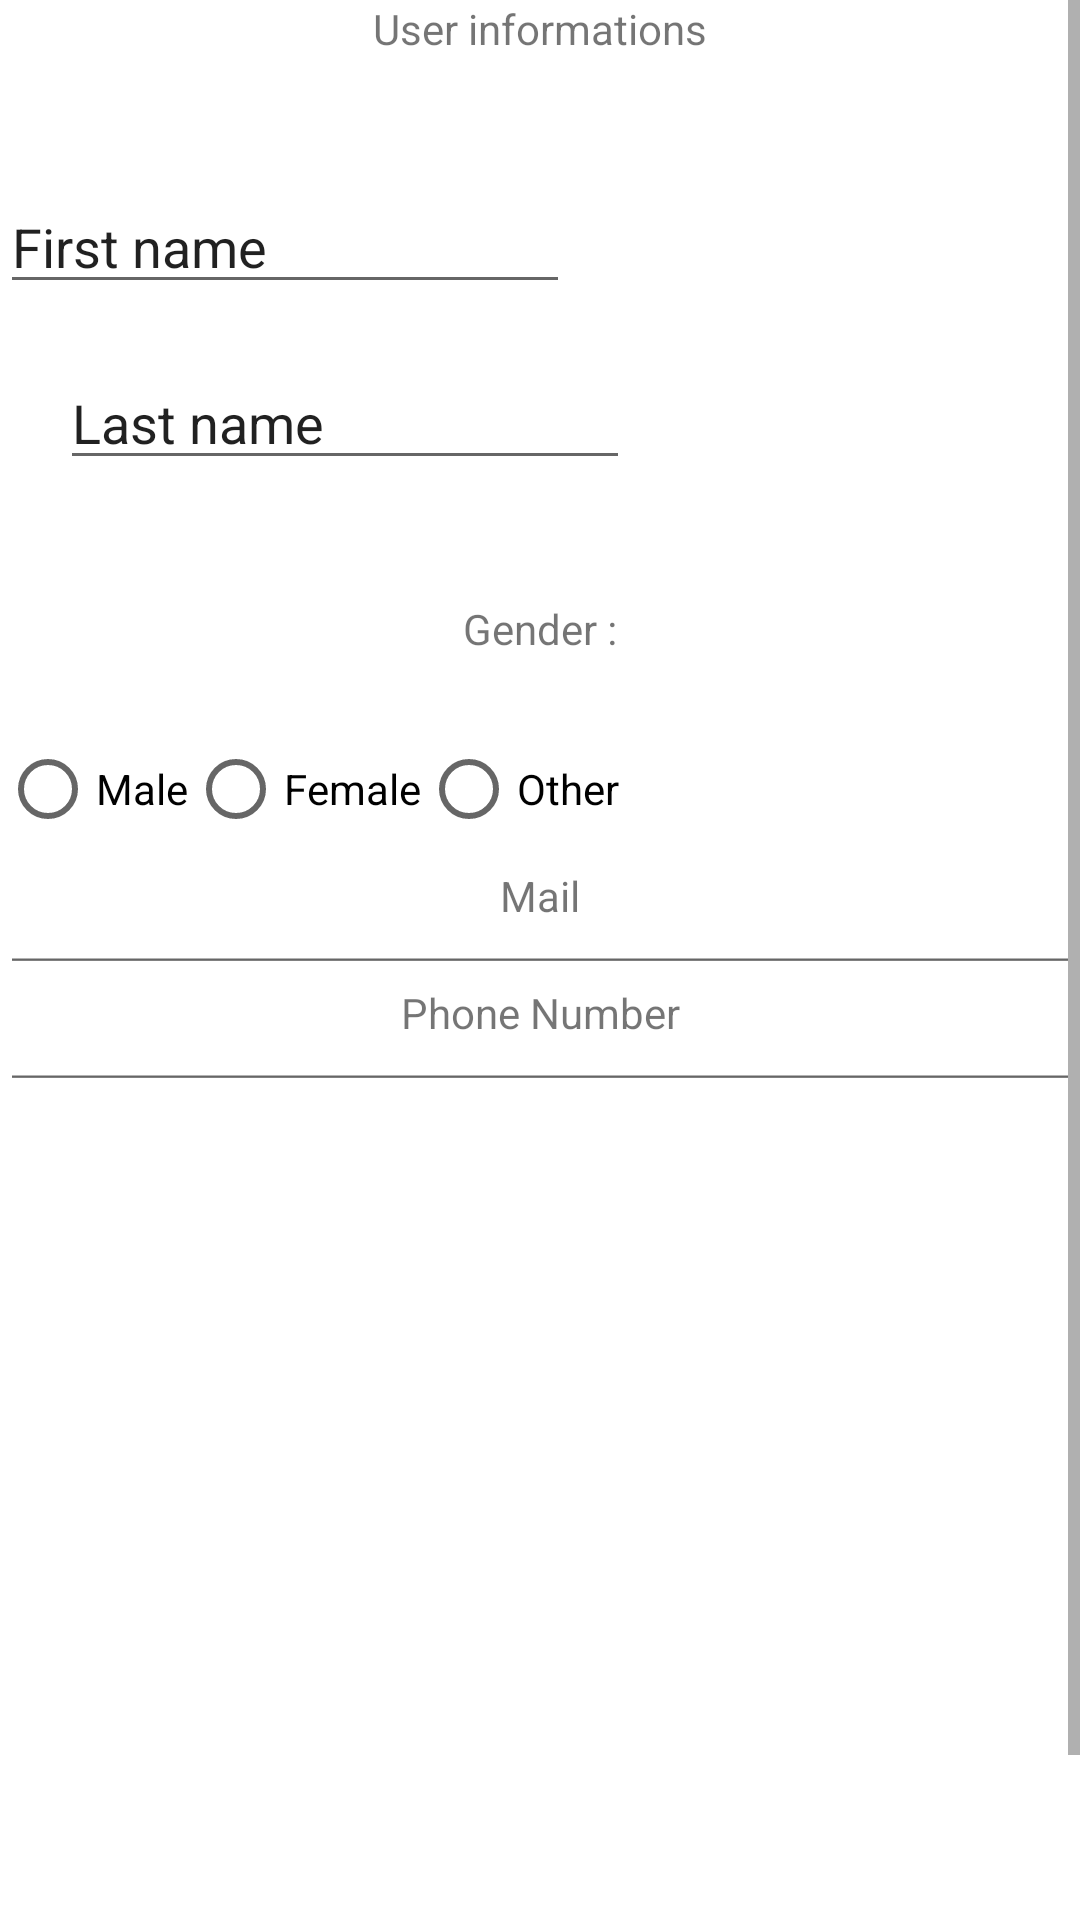

Android layout source for this screen:
<!-- AndroidManifest.xml: application theme Theme.HA_TP1 -->
<!-- res/layout/activity_main.xml -->
<?xml version="1.0" encoding="utf-8"?>
<androidx.constraintlayout.widget.ConstraintLayout xmlns:android="http://schemas.android.com/apk/res/android"
    xmlns:app="http://schemas.android.com/apk/res-auto"
    xmlns:tools="http://schemas.android.com/tools"
    android:layout_width="match_parent"
    android:layout_height="match_parent"
    tools:context=".MainActivity">

    <ScrollView
        android:id="@+id/scrollViewUserIntel"
        android:layout_width="match_parent"
        android:layout_height="match_parent"
        >

        <androidx.constraintlayout.widget.ConstraintLayout
            android:id="@+id/viewMainUserIntel"
            android:layout_width="match_parent"
            android:layout_height="match_parent"
            >


            <TextView
                android:layout_width="wrap_content"
                android:layout_height="wrap_content"
                android:text="@string/titleUserIntel"
                app:layout_constraintTop_toTopOf="@+id/viewMainUserIntel"
                app:layout_constraintLeft_toLeftOf="@+id/viewMainUserIntel"
                app:layout_constraintRight_toRightOf="@+id/viewMainUserIntel"/>


            <androidx.constraintlayout.widget.ConstraintLayout
                android:id="@+id/viewFLNameProfile"
                android:layout_width="match_parent"
                android:layout_height="match_parent">

                <EditText
                    android:id="@+id/editTextTextPersonFirstName"
                    android:layout_width="190dp"
                    android:layout_height="wrap_content"
                    android:layout_marginStart="20dp"
                    android:layout_marginEnd="20dp"
                    android:inputType="textPersonName"
                    android:text="@string/first_name_input"
                    app:layout_constraintEnd_toStartOf="@+id/imageView"
                    app:layout_constraintStart_toStartOf="parent"
                    app:layout_constraintTop_toTopOf="@+id/imageView"
                    app:layout_constraintHorizontal_bias="2.0" />

                <EditText
                    android:id="@+id/editTextTextPersonLastName"
                    android:layout_width="190dp"
                    android:layout_height="wrap_content"
                    android:layout_marginEnd="20dp"
                    android:inputType="textPersonName"
                    android:text="@string/last_name_input"
                    app:layout_constrainedWidth="@+id/editTextTextPersonFirstName"
                    app:layout_constraintBottom_toBottomOf="@+id/imageView"
                    app:layout_constraintEnd_toStartOf="@+id/imageView"
                    app:layout_constraintHorizontal_bias="2.0"
                    app:layout_constraintStart_toStartOf="@+id/editTextTextPersonFirstName"
                    app:layout_constraintTop_toBottomOf="@+id/editTextTextPersonFirstName"
                    app:layout_constraintVertical_bias="1.0" />

                <ImageView
                    android:id="@+id/imageView"
                    android:layout_width="100dp"
                    android:layout_height="100dp"
                    android:layout_marginTop="60dp"
                    android:layout_marginEnd="40dp"
                    android:src="@drawable/userprofile"
                    app:layout_constraintEnd_toEndOf="parent"
                    app:layout_constraintTop_toTopOf="parent" />
            </androidx.constraintlayout.widget.ConstraintLayout>

            <androidx.constraintlayout.widget.ConstraintLayout
                android:id="@+id/constraintLayout2"
                android:layout_width="match_parent"
                android:layout_height="500dp"
                android:layout_marginTop="40dp"
                app:layout_constraintBottom_toBottomOf="parent"
                app:layout_constraintTop_toBottomOf="@+id/viewFLNameProfile"
                app:layout_constraintVertical_bias="0.0"
                tools:layout_editor_absoluteX="0dp">

                <Button
                    android:id="@+id/btnValidate"
                    android:layout_width="wrap_content"
                    android:layout_height="wrap_content"
                    android:layout_marginEnd="24dp"
                    android:layout_marginBottom="16dp"
                    android:text="Validate"
                    app:layout_constraintBottom_toBottomOf="parent"
                    app:layout_constraintEnd_toEndOf="parent" />


                <EditText

                    android:id="@+id/editMailField"
                    android:layout_width="match_parent"
                    android:layout_height="20dp"
                    android:inputType="date"
                    app:layout_constraintBottom_toTopOf="@+id/phoneNumberLabel"
                    app:layout_constraintEnd_toEndOf="parent"
                    app:layout_constraintHorizontal_bias="0.0"
                    app:layout_constraintStart_toStartOf="parent"
                    app:layout_constraintTop_toBottomOf="@+id/editMailLabel" />

                <EditText

                    android:id="@+id/phoneNumberField"
                    android:layout_width="match_parent"
                    android:layout_height="20dp"
                    android:inputType="phone"
                    app:layout_constraintEnd_toEndOf="parent"
                    app:layout_constraintHorizontal_bias="0.0"
                    app:layout_constraintStart_toStartOf="parent"
                    app:layout_constraintTop_toBottomOf="@+id/phoneNumberLabel" />

                <RadioGroup
                    android:id="@+id/radioGroup"
                    android:layout_width="match_parent"
                    android:layout_height="50dp"
                    android:layout_marginTop="20dp"
                    android:orientation="horizontal"
                    app:layout_constraintTop_toBottomOf="@+id/radioButtonTitle">

                    <RadioButton
                        android:layout_width="wrap_content"
                        android:layout_height="wrap_content"
                        android:text="@string/radioGenderSelectorMale"
                        app:layout_constraintHorizontal_bias="1.0"
                        app:layout_constraintTop_toBottomOf="@+id/radioGroup" />

                    <RadioButton
                        android:id="@+id/radioButtonFemale"
                        android:layout_width="wrap_content"
                        android:layout_height="wrap_content"
                        android:text="@string/radioGenderSelectorFemale"
                        app:layout_constraintHorizontal_bias="1.0"
                        app:layout_constraintTop_toBottomOf="@+id/radioGroup" />

                    <RadioButton
                        android:id="@+id/radioButtonOther"
                        android:layout_width="wrap_content"
                        android:layout_height="wrap_content"
                        android:text="@string/radioGenderSelectorOther"
                        app:layout_constraintEnd_toEndOf="@+id/radioGroup"
                        app:layout_constraintHorizontal_bias="1.0"
                        app:layout_constraintTop_toBottomOf="@+id/radioGroup"

                        />
                </RadioGroup>

                <TextView
                    android:id="@+id/radioButtonTitle"
                    android:layout_width="wrap_content"
                    android:layout_height="wrap_content"
                    android:text="@string/radioGenderSelectorTitle"
                    app:layout_constraintBottom_toTopOf="@+id/radioGroup"
                    app:layout_constraintEnd_toEndOf="parent"
                    app:layout_constraintHorizontal_bias="0.5"
                    app:layout_constraintStart_toStartOf="parent"
                    app:layout_constraintTop_toTopOf="parent"
                    app:layout_constraintVertical_bias="0.5" />

                <TextView
                    android:id="@+id/editMailLabel"
                    android:layout_width="wrap_content"
                    android:layout_height="wrap_content"
                    android:text="Mail"
                    app:layout_constraintBottom_toTopOf="@+id/editMailField"
                    app:layout_constraintEnd_toEndOf="parent"
                    app:layout_constraintStart_toStartOf="parent"
                    app:layout_constraintTop_toBottomOf="@+id/radioGroup"
                    app:layout_constraintVertical_bias="0.0" />

                <TextView
                    android:id="@+id/phoneNumberLabel"
                    android:layout_width="wrap_content"
                    android:layout_height="wrap_content"
                    android:text="Phone Number"
                    app:layout_constraintBottom_toTopOf="@+id/phoneNumberField"
                    app:layout_constraintEnd_toEndOf="parent"
                    app:layout_constraintStart_toStartOf="parent"
                    app:layout_constraintTop_toBottomOf="@+id/editMailField" />

            </androidx.constraintlayout.widget.ConstraintLayout>
        </androidx.constraintlayout.widget.ConstraintLayout>
    </ScrollView>
</androidx.constraintlayout.widget.ConstraintLayout>
<!-- resources referenced by this layout -->
<resources>
  <string name="first_name_input">First name</string>
  <string name="last_name_input">Last name</string>
  <string name="radioGenderSelectorFemale">Female</string>
  <string name="radioGenderSelectorMale">Male</string>
  <string name="radioGenderSelectorOther">Other</string>
  <string name="radioGenderSelectorTitle">Gender :</string>
  <string name="titleUserIntel">User informations</string>
  <style name="Theme.HA_TP1" parent="Theme.MaterialComponents.DayNight.DarkActionBar">
          
          <item name="colorPrimary">@color/purple_500</item>
          <item name="colorPrimaryVariant">@color/purple_700</item>
          <item name="colorOnPrimary">@color/white</item>
          
          <item name="colorSecondary">@color/teal_200</item>
          <item name="colorSecondaryVariant">@color/teal_700</item>
          <item name="colorOnSecondary">@color/black</item>
          
          <item name="android:statusBarColor" tools:targetApi="l">?attr/colorPrimaryVariant</item>
          
      </style>
  <!-- not gathered from this repository: default colours our renderer supplied (Android Studio template values) -->
  <color name="purple_500">#FF6200EE</color>
  <color name="purple_700">#FF3700B3</color>
  <color name="teal_200">#FF03DAC5</color>
  <color name="teal_700">#FF018786</color>
  <color name="black">#FF000000</color>
  <color name="white">#FFFFFFFF</color>
</resources>
